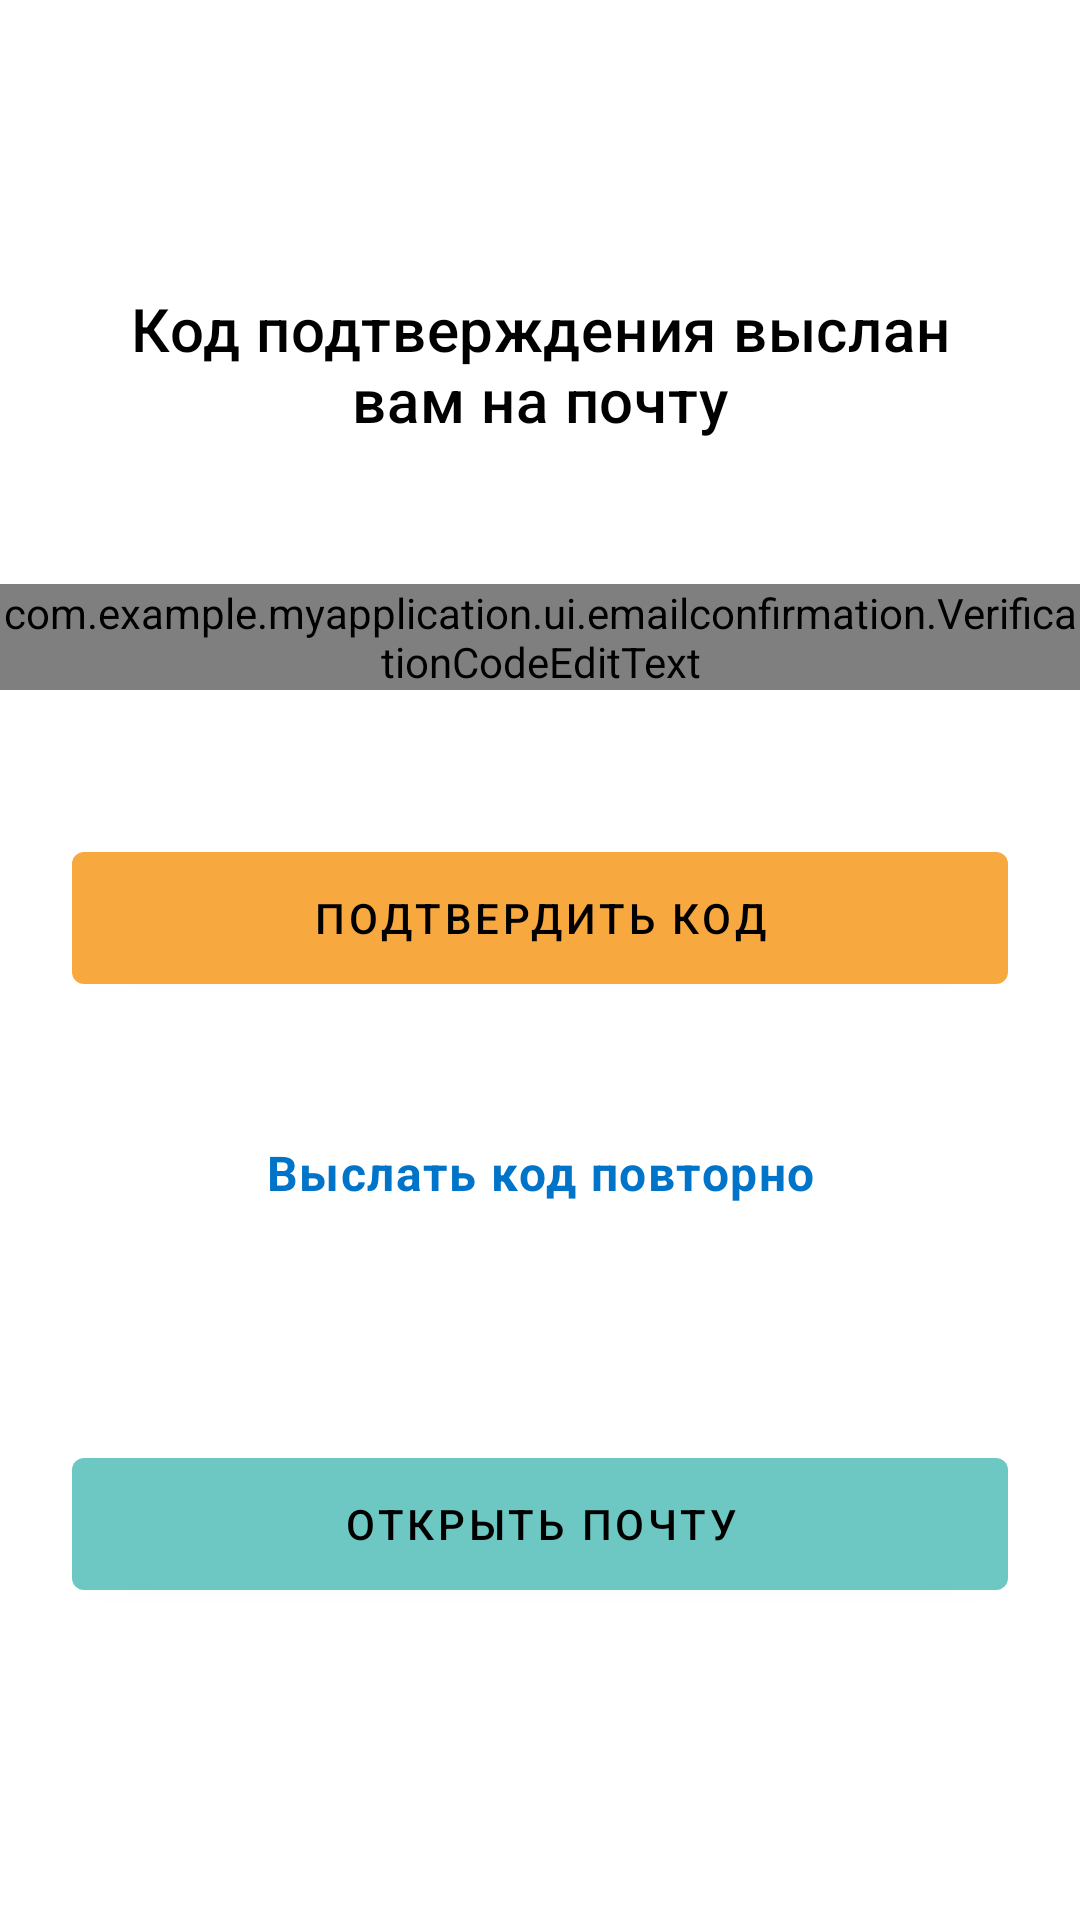

Layout XML and referenced resources for this Android screen:
<!-- AndroidManifest.xml: application theme Theme.MyApplication -->
<!-- res/layout/fragment_email_confirmation.xml -->
<?xml version="1.0" encoding="utf-8"?>
<androidx.constraintlayout.widget.ConstraintLayout xmlns:android="http://schemas.android.com/apk/res/android"
    xmlns:app="http://schemas.android.com/apk/res-auto"
    android:layout_width="match_parent"
    android:layout_height="match_parent">

    <ImageButton
        android:id="@+id/backButton"
        style="@style/Widget.MyApplication.BackButton"
        android:contentDescription="@string/back_button"
        app:layout_constraintStart_toStartOf="parent"
        app:layout_constraintTop_toTopOf="parent" />

    <com.google.android.material.textview.MaterialTextView
        android:id="@+id/textView"
        android:layout_width="0dp"
        android:layout_height="wrap_content"
        android:layout_marginHorizontal="24dp"
        android:layout_marginTop="24dp"
        android:autoSizeTextType="uniform"
        android:gravity="center"
        android:text="@string/verification_code_sent"
        android:textAppearance="@style/TextAppearance.MaterialComponents.Headline6"
        android:textColor="#000000"
        app:layout_constraintEnd_toEndOf="parent"
        app:layout_constraintStart_toStartOf="parent"
        app:layout_constraintTop_toBottomOf="@+id/backButton" />

    <com.example.myapplication.ui.emailconfirmation.VerificationCodeEditText
        android:id="@+id/verificationCodeEditText"
        android:layout_width="0dp"
        android:layout_height="wrap_content"
        android:layout_marginTop="48dp"
        app:layout_constraintEnd_toEndOf="parent"
        app:layout_constraintStart_toStartOf="parent"
        app:layout_constraintTop_toBottomOf="@+id/textView"
        app:vcet_numberOfSlots="6" />

    <com.google.android.material.button.MaterialButton
        android:id="@+id/verifyCode"
        android:layout_width="0dp"
        android:layout_height="wrap_content"
        android:layout_marginHorizontal="24dp"
        android:layout_marginTop="48dp"
        android:text="@string/email_confirmation_verify_code"
        app:layout_constraintEnd_toEndOf="parent"
        app:layout_constraintStart_toStartOf="parent"
        app:layout_constraintTop_toBottomOf="@+id/verificationCodeEditText" />


    <com.google.android.material.button.MaterialButton
        android:id="@+id/sendCode"
        style="@style/Widget.MyApplication.LinkButton"
        android:layout_width="0dp"
        android:layout_height="wrap_content"
        android:layout_marginHorizontal="24dp"
        android:layout_marginTop="24dp"
        android:text="@string/email_confirmation_send_code_again"
        app:layout_constraintEnd_toEndOf="parent"
        app:layout_constraintStart_toStartOf="parent"
        app:layout_constraintTop_toBottomOf="@+id/verifyCode" />

    <com.google.android.material.button.MaterialButton
        android:id="@+id/openEmail"
        style="@style/Widget.MyApplication.Button.Secondary"
        android:layout_width="0dp"
        android:layout_height="wrap_content"
        android:layout_marginHorizontal="24dp"
        android:layout_marginTop="48dp"
        android:layout_marginBottom="96dp"
        android:text="@string/email_confirmation_open_email"
        app:layout_constraintBottom_toBottomOf="parent"
        app:layout_constraintEnd_toEndOf="parent"
        app:layout_constraintStart_toStartOf="parent"
        app:layout_constraintTop_toBottomOf="@id/sendCode" />

</androidx.constraintlayout.widget.ConstraintLayout>
<!-- resources referenced by this layout -->
<resources>
  <string name="back_button">Back button</string>
  <string name="email_confirmation_open_email">Открыть почту</string>
  <string name="email_confirmation_send_code_again">Выслать код повторно</string>
  <string name="email_confirmation_verify_code">Подтвердить код</string>
  <string name="verification_code_sent">Код подтверждения выслан вам на почту</string>
  <style name="Widget.MyApplication.BackButton" parent="Widget.AppCompat.ImageButton">
          <item name="android:layout_width">48dp</item>
          <item name="android:layout_height">48dp</item>
          <item name="android:layout_marginStart">24dp</item>
          <item name="android:layout_marginTop">24dp</item>
          <item name="android:background">?attr/selectableItemBackgroundBorderless</item>
          <item name="android:src">@drawable/ic_arrow_back_black_24dp</item>
      </style>
  <style name="Widget.MyApplication.Button.Secondary">
          <item name="backgroundTint">@color/brand_cian</item>
      </style>
  <style name="Widget.MyApplication.LinkButton" parent="Widget.MaterialComponents.Button">
          <item name="android:background">?attr/selectableItemBackground</item>
          <item name="android:gravity">center</item>
          <item name="maxWidth">300dp</item>
          <item name="minHeight">48dp</item>
          <item name="android:paddingBottom">16dp</item>
          <item name="android:paddingEnd">12dp</item>
          <item name="android:paddingStart">12dp</item>
          <item name="android:paddingTop">16dp</item>
          <item name="android:textStyle">bold</item>
          <item name="android:textAppearance">@style/TextAppearance.MaterialComponents.Body1</item>
          <item name="android:textColor">@color/brand_blue</item>
      </style>
  <style name="Theme.MyApplication" parent="Theme.MaterialComponents.DayNight.NoActionBar">
          
          <item name="colorPrimary">@color/brand_blue</item>
          <item name="colorPrimaryVariant">@color/purple_700</item>
          <item name="colorOnPrimary">@color/black</item>
          
          <item name="colorSecondary">@color/brand_cian</item>
          <item name="colorSecondaryVariant">@color/teal_700</item>
          <item name="colorOnSecondary">@color/black</item>
          
          <item name="verificationCodeEditTextStyle">
              @style/Widget.MyApplication.VerificationCodeEditText
          </item>
          <item name="android:navigationBarColor">@android:color/transparent</item>
          <item name="android:statusBarColor">@android:color/transparent</item>
          <item name="android:windowLightStatusBar">true</item>
          <item name="android:windowLightNavigationBar" tools:targetApi="o_mr1">true</item>
          <item name="materialButtonStyle">@style/Widget.MyApplication.Button.Primary</item>
          <item name="checkboxStyle">@style/Widget.MyApplication.CheckBox</item>
          <item name="editTextStyle">@style/Widget.MyApplication.EditText</item>
      </style>
  <color name="brand_cian">#6DC8C3</color>
  <color name="brand_blue">#FF0074C8</color>
  <color name="purple_700">#FF3700B3</color>
  <color name="black">#FF000000</color>
  <color name="teal_700">#FF018786</color>
  <style name="Widget.MyApplication.VerificationCodeEditText" parent="">
          <item name="vcet_numberOfSlots">6</item>
      </style>
  <style name="Widget.MyApplication.Button.Primary">
          <item name="backgroundTint">@color/brand_orange</item>
      </style>
  <style name="Widget.MyApplication.CheckBox" parent="Widget.AppCompat.CompoundButton.CheckBox">
          <item name="android:buttonTint">@color/brand_blue</item>
      </style>
  <style name="Widget.MyApplication.EditText" parent="Widget.AppCompat.EditText">
          <item name="android:background">@color/brand_orange</item>
      </style>
  <color name="brand_orange">#F7A83E</color>
</resources>
